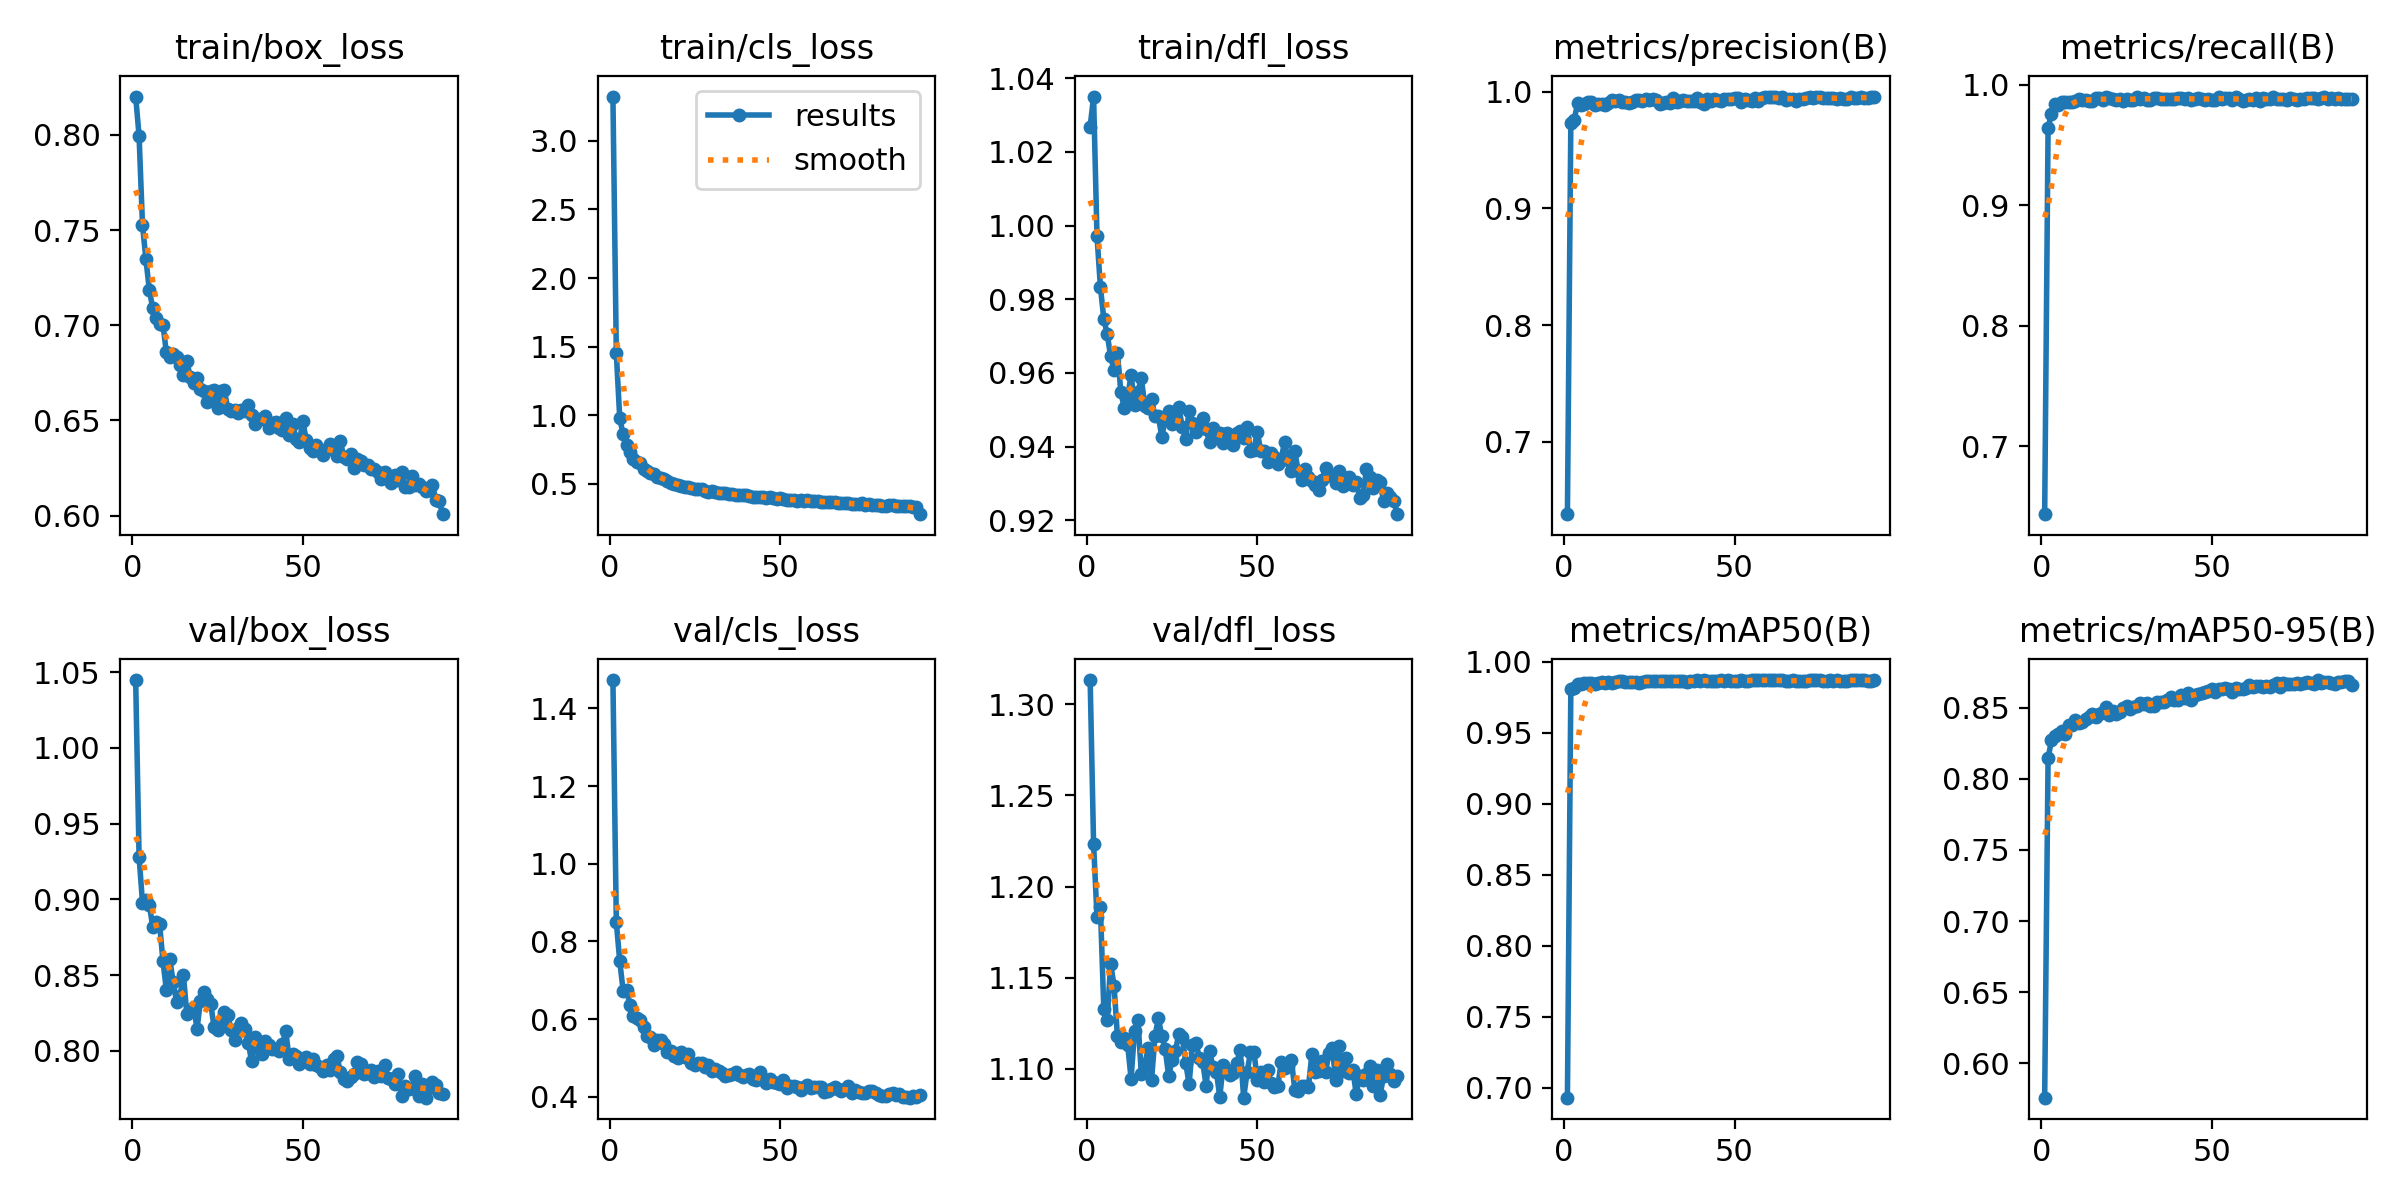

The data file committed next to this chart (first rows):
epoch, time, train/box_loss, train/cls_loss, train/dfl_loss, metrics/precision(B), metrics/recall(B), metrics/mAP50(B), metrics/mAP50-95(B), val/box_loss, val/cls_loss, val/dfl_loss, lr/pg0, lr/pg1, lr/pg2
1, 49.23, 0.8201, 3.324, 1.027, 0.6377, 0.6438, 0.6929, 0.5759, 1.045, 1.473, 1.313, 0.000123, 0.000123, 0.000123
2, 94.72, 0.7994, 1.451, 1.035, 0.9735, 0.9644, 0.9805, 0.8143, 0.9282, 0.8491, 1.224, 0.0002439, 0.0002439, 0.0002439
3, 139.5, 0.7527, 0.978, 0.9971, 0.9761, 0.9761, 0.9816, 0.8272, 0.8978, 0.7494, 1.183, 0.0003623, 0.0003623, 0.0003623
4, 184.5, 0.7347, 0.8589, 0.9833, 0.9907, 0.9842, 0.9839, 0.83, 0.8997, 0.6729, 1.189, 0.000359, 0.000359, 0.000359
5, 229.2, 0.7187, 0.7833, 0.9747, 0.9885, 0.983, 0.9845, 0.8313, 0.8965, 0.6742, 1.133, 0.0003553, 0.0003553, 0.0003553
6, 274, 0.7089, 0.7345, 0.9705, 0.9894, 0.9861, 0.9851, 0.8332, 0.882, 0.6376, 1.127, 0.0003517, 0.0003517, 0.0003517
7, 318.8, 0.7036, 0.6806, 0.9645, 0.9912, 0.9859, 0.9851, 0.8311, 0.8851, 0.6081, 1.158, 0.000348, 0.000348, 0.000348
8, 363.6, 0.7005, 0.6568, 0.9608, 0.9909, 0.986, 0.985, 0.8374, 0.884, 0.603, 1.146, 0.0003444, 0.0003444, 0.0003444
9, 408.2, 0.7003, 0.6487, 0.9654, 0.9888, 0.9857, 0.9842, 0.8379, 0.8593, 0.5984, 1.118, 0.0003407, 0.0003407, 0.0003407
10, 452.6, 0.6857, 0.609, 0.9548, 0.9899, 0.9869, 0.9849, 0.8413, 0.8401, 0.5804, 1.115, 0.000337, 0.000337, 0.000337
11, 497, 0.6836, 0.5931, 0.9504, 0.99, 0.9886, 0.9853, 0.8395, 0.8604, 0.5558, 1.117, 0.0003334, 0.0003334, 0.0003334
12, 542, 0.6847, 0.5779, 0.9534, 0.9885, 0.9874, 0.9849, 0.8398, 0.8455, 0.5534, 1.113, 0.0003297, 0.0003297, 0.0003297
13, 586.7, 0.6835, 0.5683, 0.9596, 0.9905, 0.9875, 0.9858, 0.842, 0.832, 0.5323, 1.095, 0.000326, 0.000326, 0.000326
14, 631.3, 0.6791, 0.5457, 0.9514, 0.993, 0.9866, 0.9853, 0.8436, 0.8364, 0.5474, 1.121, 0.0003224, 0.0003224, 0.0003224
15, 675.9, 0.6737, 0.541, 0.9548, 0.9925, 0.9865, 0.9856, 0.8456, 0.8499, 0.5475, 1.127, 0.0003187, 0.0003187, 0.0003187
16, 720.3, 0.6813, 0.5351, 0.9587, 0.9927, 0.9888, 0.9861, 0.8433, 0.8244, 0.535, 1.097, 0.0003151, 0.0003151, 0.0003151
17, 765, 0.6726, 0.522, 0.9511, 0.9917, 0.9887, 0.9862, 0.8458, 0.8271, 0.5165, 1.102, 0.0003114, 0.0003114, 0.0003114
18, 809.7, 0.6699, 0.5081, 0.9504, 0.991, 0.9872, 0.9854, 0.8467, 0.8286, 0.5168, 1.112, 0.0003077, 0.0003077, 0.0003077
19, 854.4, 0.6724, 0.5006, 0.9529, 0.9901, 0.9898, 0.9855, 0.8501, 0.8146, 0.5042, 1.094, 0.0003041, 0.0003041, 0.0003041
20, 898.9, 0.6663, 0.488, 0.9482, 0.9915, 0.9887, 0.9858, 0.8448, 0.8331, 0.5009, 1.118, 0.0003004, 0.0003004, 0.0003004
21, 943.6, 0.6652, 0.4813, 0.9483, 0.9934, 0.9881, 0.9859, 0.8473, 0.8392, 0.5145, 1.128, 0.0002967, 0.0002967, 0.0002967
22, 988.4, 0.6597, 0.4743, 0.9427, 0.9928, 0.987, 0.9852, 0.8458, 0.8343, 0.502, 1.118, 0.0002931, 0.0002931, 0.0002931
23, 1033, 0.6653, 0.4754, 0.9476, 0.9925, 0.9881, 0.9859, 0.8469, 0.8311, 0.5097, 1.111, 0.0002894, 0.0002894, 0.0002894
24, 1078, 0.666, 0.4697, 0.9496, 0.9943, 0.9866, 0.9864, 0.8495, 0.8155, 0.4869, 1.096, 0.0002858, 0.0002858, 0.0002858
25, 1122, 0.6567, 0.4602, 0.946, 0.9931, 0.9881, 0.9863, 0.8514, 0.8136, 0.4814, 1.105, 0.0002821, 0.0002821, 0.0002821
26, 1166, 0.6657, 0.4597, 0.9477, 0.9942, 0.9871, 0.9861, 0.8489, 0.8188, 0.4861, 1.11, 0.0002784, 0.0002784, 0.0002784
27, 1211, 0.666, 0.4605, 0.9507, 0.9931, 0.9877, 0.9865, 0.8505, 0.8257, 0.4873, 1.119, 0.0002748, 0.0002748, 0.0002748
28, 1255, 0.6559, 0.4471, 0.9453, 0.9899, 0.9896, 0.9862, 0.8508, 0.8238, 0.4766, 1.117, 0.0002711, 0.0002711, 0.0002711
29, 1300, 0.6551, 0.438, 0.9422, 0.9909, 0.9884, 0.9864, 0.8533, 0.8135, 0.483, 1.103, 0.0002674, 0.0002674, 0.0002674
30, 1344, 0.6558, 0.4434, 0.9497, 0.9913, 0.9894, 0.9866, 0.8527, 0.8071, 0.4653, 1.092, 0.0002638, 0.0002638, 0.0002638
31, 1388, 0.654, 0.4398, 0.9466, 0.9908, 0.9877, 0.986, 0.8529, 0.8154, 0.4708, 1.113, 0.0002601, 0.0002601, 0.0002601
32, 1432, 0.6557, 0.4326, 0.944, 0.9948, 0.9873, 0.9862, 0.8509, 0.8183, 0.4669, 1.114, 0.0002564, 0.0002564, 0.0002564
33, 1477, 0.6552, 0.4294, 0.9457, 0.991, 0.9891, 0.9864, 0.851, 0.8144, 0.4609, 1.106, 0.0002528, 0.0002528, 0.0002528
34, 1522, 0.658, 0.431, 0.9478, 0.9919, 0.9893, 0.9864, 0.8541, 0.8055, 0.4539, 1.104, 0.0002491, 0.0002491, 0.0002491
35, 1566, 0.6528, 0.4245, 0.9447, 0.9933, 0.9882, 0.9863, 0.8537, 0.793, 0.4572, 1.091, 0.0002455, 0.0002455, 0.0002455
36, 1611, 0.648, 0.4227, 0.9412, 0.992, 0.9882, 0.9855, 0.8541, 0.809, 0.4592, 1.11, 0.0002418, 0.0002418, 0.0002418
37, 1656, 0.6506, 0.4169, 0.945, 0.9923, 0.9885, 0.9862, 0.8555, 0.8016, 0.4628, 1.101, 0.0002381, 0.0002381, 0.0002381
38, 1701, 0.6508, 0.4159, 0.9432, 0.9921, 0.9882, 0.9865, 0.8572, 0.7977, 0.4573, 1.099, 0.0002345, 0.0002345, 0.0002345
39, 1746, 0.6523, 0.4177, 0.9437, 0.9944, 0.9879, 0.9869, 0.8555, 0.8062, 0.4512, 1.085, 0.0002308, 0.0002308, 0.0002308
40, 1791, 0.6462, 0.4159, 0.9409, 0.9917, 0.9892, 0.9861, 0.8553, 0.8036, 0.4569, 1.102, 0.0002271, 0.0002271, 0.0002271
41, 1836, 0.6487, 0.4128, 0.9436, 0.9899, 0.9889, 0.9869, 0.8592, 0.801, 0.4599, 1.099, 0.0002235, 0.0002235, 0.0002235
42, 1881, 0.6494, 0.405, 0.9425, 0.994, 0.9879, 0.9864, 0.8568, 0.8011, 0.4469, 1.097, 0.0002198, 0.0002198, 0.0002198
43, 1926, 0.6463, 0.404, 0.9405, 0.9923, 0.989, 0.9865, 0.8604, 0.8001, 0.4439, 1.098, 0.0002162, 0.0002162, 0.0002162
44, 1971, 0.6449, 0.4051, 0.9437, 0.9936, 0.9872, 0.9864, 0.8553, 0.8042, 0.4632, 1.103, 0.0002125, 0.0002125, 0.0002125
45, 2015, 0.6514, 0.4036, 0.9442, 0.9927, 0.9885, 0.9867, 0.8586, 0.8131, 0.4457, 1.11, 0.0002088, 0.0002088, 0.0002088
46, 2061, 0.6424, 0.3984, 0.9424, 0.9926, 0.989, 0.9869, 0.8597, 0.7949, 0.4349, 1.084, 0.0002052, 0.0002052, 0.0002052
47, 2106, 0.6481, 0.4061, 0.9454, 0.9935, 0.9882, 0.9866, 0.8606, 0.7978, 0.4463, 1.098, 0.0002015, 0.0002015, 0.0002015
48, 2151, 0.6405, 0.3934, 0.9388, 0.9938, 0.9876, 0.9869, 0.8607, 0.7968, 0.4376, 1.109, 0.0001978, 0.0001978, 0.0001978
49, 2196, 0.6384, 0.3901, 0.9391, 0.9939, 0.9882, 0.9867, 0.8618, 0.7911, 0.4365, 1.109, 0.0001942, 0.0001942, 0.0001942
50, 2241, 0.65, 0.3941, 0.944, 0.9945, 0.9876, 0.9867, 0.8632, 0.7942, 0.4333, 1.094, 0.0001905, 0.0001905, 0.0001905
51, 2286, 0.6395, 0.3897, 0.9389, 0.9951, 0.9874, 0.9867, 0.8611, 0.7959, 0.4438, 1.098, 0.0001868, 0.0001868, 0.0001868
52, 2330, 0.6357, 0.3825, 0.9389, 0.9915, 0.9903, 0.9869, 0.8633, 0.7916, 0.4227, 1.093, 0.0001832, 0.0001832, 0.0001832
53, 2376, 0.6341, 0.3803, 0.9359, 0.9937, 0.9881, 0.9863, 0.8629, 0.7944, 0.4279, 1.099, 0.0001795, 0.0001795, 0.0001795
54, 2421, 0.637, 0.3831, 0.9384, 0.9931, 0.9895, 0.9867, 0.864, 0.7904, 0.4289, 1.092, 0.0001759, 0.0001759, 0.0001759
55, 2466, 0.6346, 0.377, 0.9371, 0.9926, 0.9889, 0.9868, 0.8632, 0.7896, 0.4261, 1.09, 0.0001722, 0.0001722, 0.0001722
56, 2511, 0.6318, 0.3775, 0.9353, 0.9944, 0.9876, 0.9868, 0.8612, 0.7866, 0.4184, 1.091, 0.0001685, 0.0001685, 0.0001685
57, 2556, 0.6353, 0.3765, 0.9367, 0.9924, 0.9897, 0.9869, 0.8639, 0.7904, 0.4245, 1.104, 0.0001649, 0.0001649, 0.0001649
58, 2601, 0.6374, 0.3809, 0.9413, 0.9945, 0.9882, 0.9867, 0.8633, 0.7874, 0.4308, 1.101, 0.0001612, 0.0001612, 0.0001612
59, 2646, 0.6345, 0.3728, 0.9363, 0.996, 0.9866, 0.987, 0.8633, 0.7944, 0.4232, 1.102, 0.0001575, 0.0001575, 0.0001575
60, 2691, 0.6312, 0.371, 0.9333, 0.9953, 0.9876, 0.987, 0.8639, 0.7967, 0.4266, 1.105, 0.0001539, 0.0001539, 0.0001539
... 31 more rows
